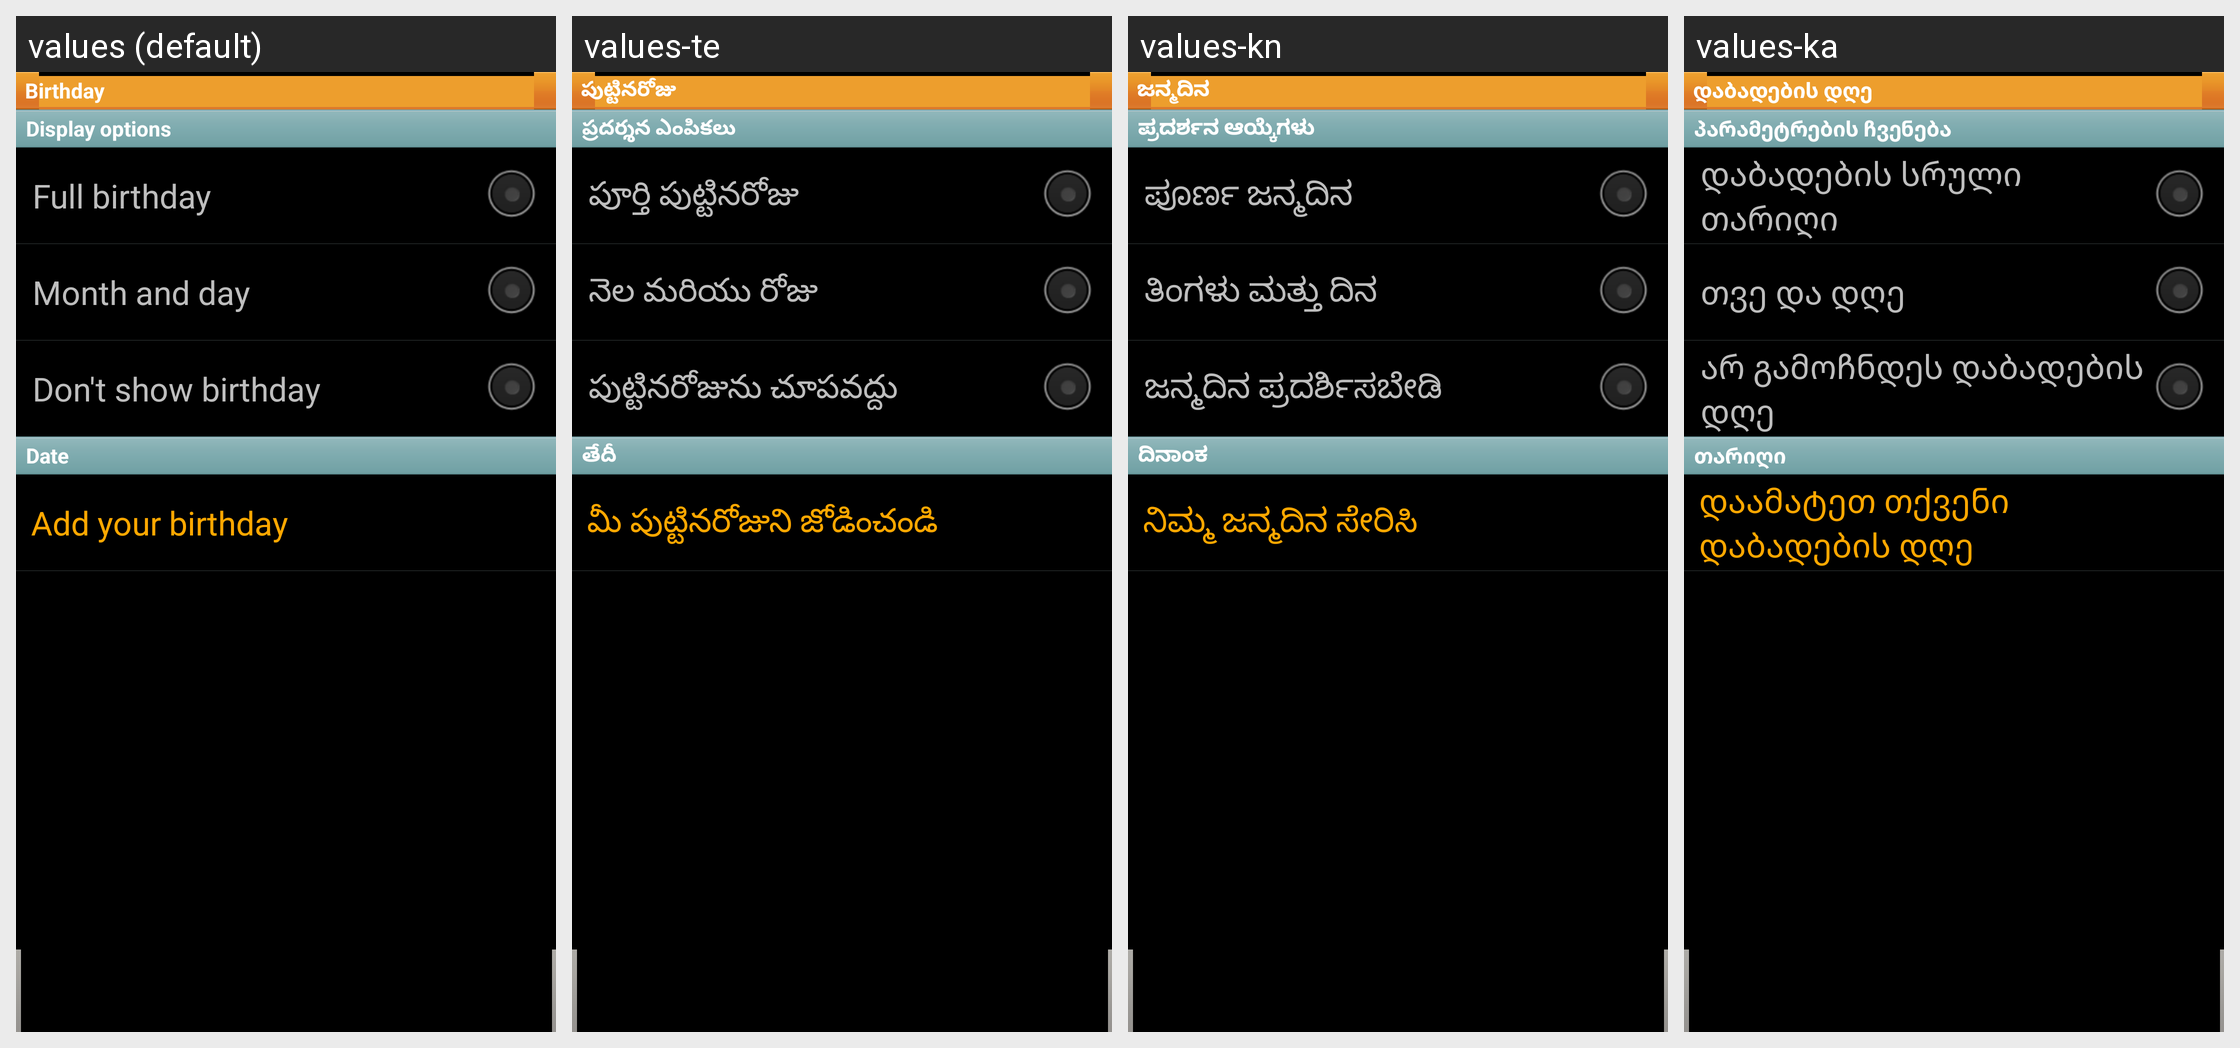

This grid shows one Android layout under several languages. Give, for every string resource on the screen, its name, the default text and each shown locale's text.
Android screen res/layout/layout_setting_birthday.xml rendered under 4 locales, left to right: values (default), values-te, values-kn, values-ka. Device: Nexus 5 (rendered at 1080×1920; each locale shown at half size, 540×960, under a caption strip naming it); theme MainCustomTheme.
Other locales in the repository, not shown: values-ar, values-bg, values-bn, values-ca, values-cs, values-da, values-de, values-el, values-en-rPH, values-en-rUS, values-es, values-es-rUS, values-et, values-fa, values-fi, values-fr, values-fr-rCA, values-gu, values-he, values-hi, values-hr, values-hu, values-in, values-is, values-it, values-iw, values-ja, values-kk, values-ko, values-lt, values-lv, values-ml, values-mr, values-ms, values-nb, values-ne, values-nl, values-pa, values-pl, values-pt, values-pt-rBR, values-ro, values-ru, values-si, values-sk, values-sl, values-sr, values-sv, values-ta, values-th, values-tr, values-uk, values-ur, values-uz, values-vi, values-zh-rCN, values-zh-rHK, values-zh-rSG, values-zh-rTW.
Strings drawn on this screen, with the default value and each locale's value (text and hints the layout hard-codes, and strings that could not be matched under every locale, appear in the picture but are not listed):

setting_birthday
  values: Birthday
  values-te: పుట్టినరోజు
  values-kn: ಜನ್ಮದಿನ
  values-ka: დაბადების დღე

setting_birthday_option
  values: Display options
  values-te: ప్రదర్శన ఎంపికలు
  values-kn: ಪ್ರದರ್ಶನ ಆಯ್ಕೆಗಳು
  values-ka: პარამეტრების ჩვენება

setting_birthday_option_full
  values: Full birthday
  values-te: పూర్తి పుట్టినరోజు
  values-kn: ಪೂರ್ಣ ಜನ್ಮದಿನ
  values-ka: დაბადების სრული თარიღი

setting_birthday_option_month
  values: Month and day
  values-te: నెల మరియు రోజు
  values-kn: ತಿಂಗಳು ಮತ್ತು ದಿನ
  values-ka: თვე და დღე

setting_birthday_option_dont
  values: Don't show birthday
  values-te: పుట్టినరోజును చూపవద్దు
  values-kn: ಜನ್ಮದಿನ ಪ್ರದರ್ಶಿಸಬೇಡಿ
  values-ka: არ გამოჩნდეს დაბადების დღე

setting_birthday_date
  values: Date
  values-te: తేదీ
  values-kn: ದಿನಾಂಕ
  values-ka: თარიღი

add_your_birthday
  values: Add your birthday
  values-te: మీ పుట్టినరోజుని జోడించండి
  values-kn: ನಿಮ್ಮ ಜನ್ಮದಿನ ಸೇರಿಸಿ
  values-ka: დაამატეთ თქვენი დაბადების დღე
